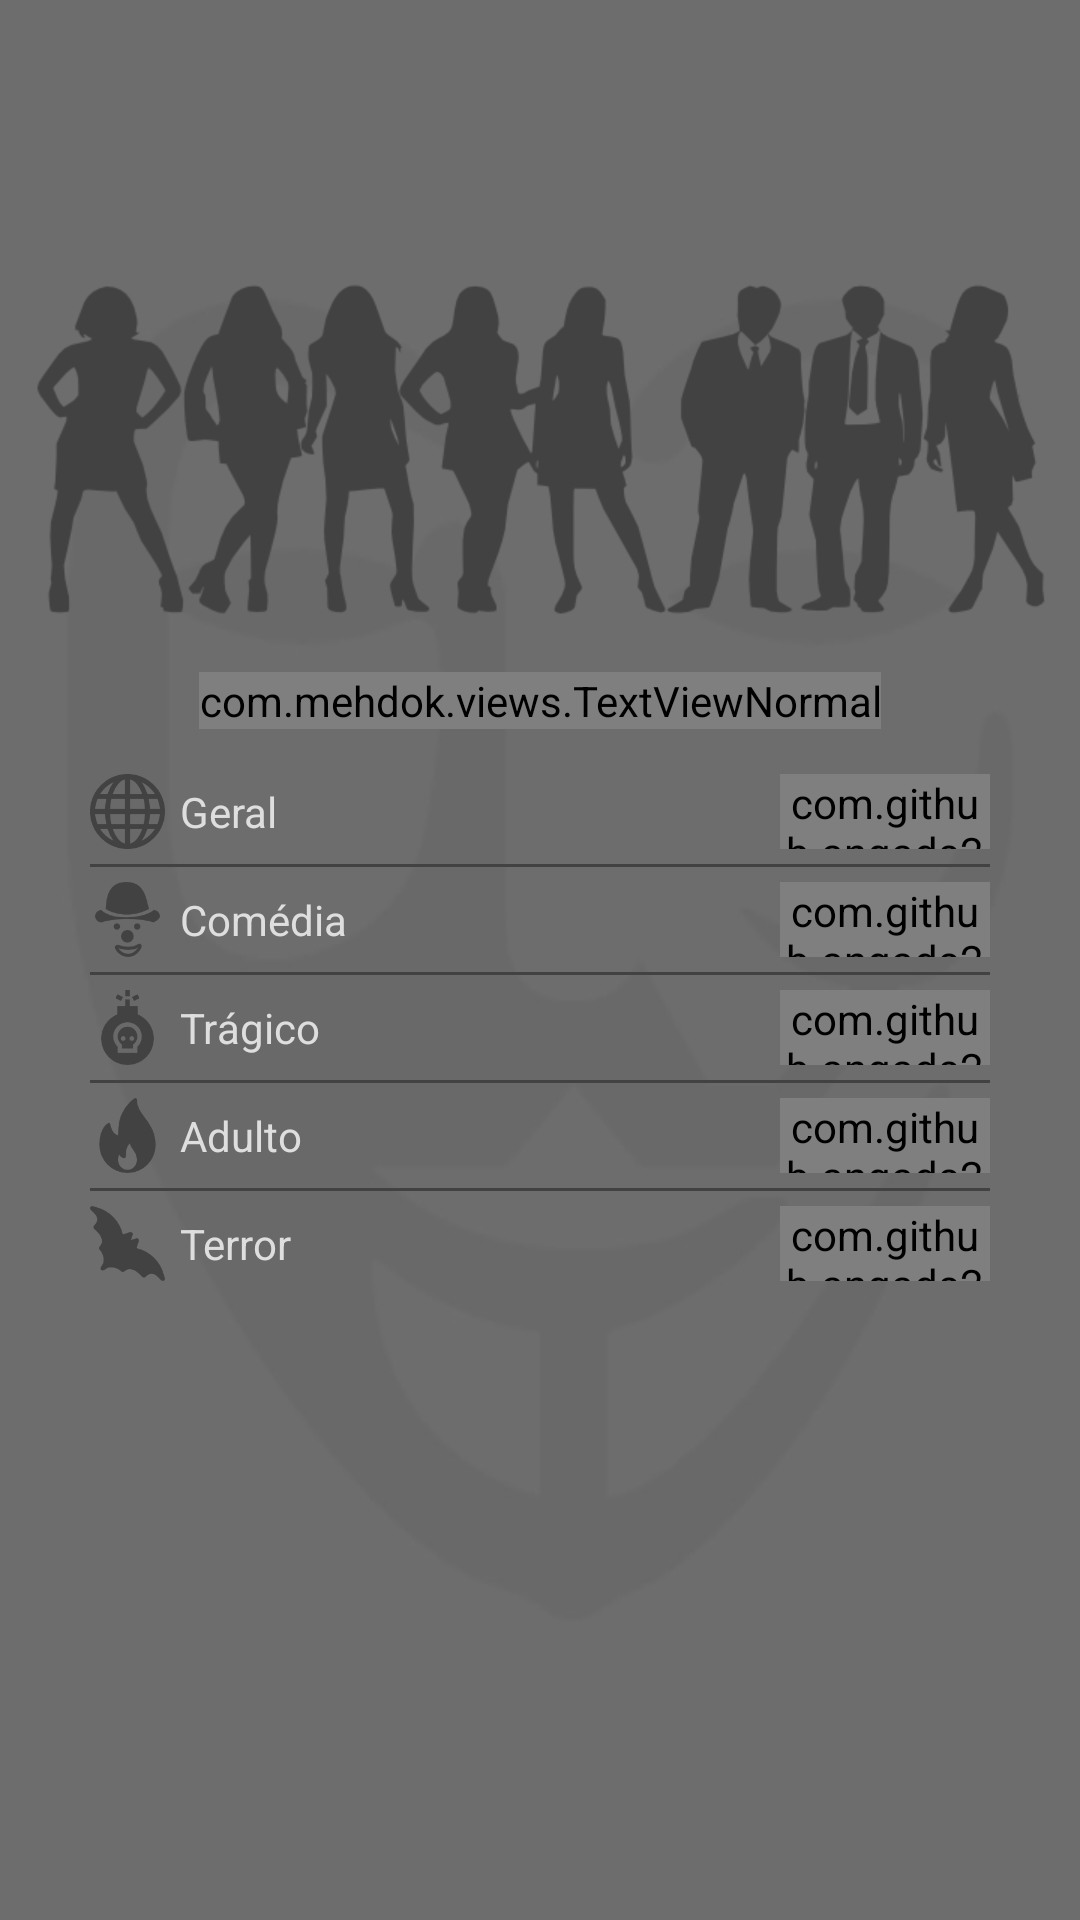

This screen was rendered from an Android layout file. Write that file and the resources it references.
<!-- AndroidManifest.xml: application theme AppTheme.NoActionBar -->
<!-- res/layout/fragment_intro5.xml -->
<?xml version="1.0" encoding="utf-8"?>
<LinearLayout xmlns:android="http://schemas.android.com/apk/res/android"
    android:layout_width="match_parent"
    android:layout_height="match_parent"
    xmlns:app="http://schemas.android.com/apk/res-auto"
    android:background="@drawable/background_anonymous"
    android:orientation="vertical">

    <LinearLayout
        android:layout_width="match_parent"
        android:layout_height="0dp"
        android:layout_weight="35">

        <ImageView
            android:layout_width="match_parent"
            android:layout_height="150dp"
            android:src="@drawable/people1"
            android:layout_gravity="bottom" />

    </LinearLayout>

    <LinearLayout
        android:layout_width="match_parent"
        android:layout_height="0dp"
        android:layout_weight="65"
        android:orientation="vertical"
        android:layout_marginLeft="30dp"
        android:layout_marginRight="30dp"
        android:layout_centerInParent="true">

        <com.mehdok.views.TextViewNormal
            android:layout_width="wrap_content"
            android:layout_height="wrap_content"
            android:text="@string/intro5_title"
            android:layout_gravity="center"
            android:gravity="center"
            android:textSize="30sp"
            android:textColor="@color/colorWhite"/>

        <LinearLayout
            android:layout_width="match_parent"
            android:layout_height="wrap_content"
            android:orientation="vertical"
            android:layout_marginTop="10dp">

            <RelativeLayout
                android:layout_width="match_parent"
                android:layout_height="wrap_content"
                android:orientation="horizontal">

                <LinearLayout
                    android:layout_width="wrap_content"
                    android:layout_height="wrap_content"
                    android:layout_alignParentLeft="true"
                    android:layout_centerVertical="true"
                    android:orientation="horizontal">

                    <ImageView
                        android:layout_width="25dp"
                        android:layout_height="25dp"
                        android:layout_marginRight="5dp"
                        android:src="@drawable/icon_geral"/>

                    <TextView
                        android:layout_width="wrap_content"
                        android:layout_height="wrap_content"
                        android:text="@string/intro5_opt1"
                        android:layout_gravity="center"
                        android:textSize="14sp"
                        android:textColor="@color/colorWhite"/>

                </LinearLayout>

                <com.github.angads25.toggle.LabeledSwitch
                    android:id="@+id/toggleButton1"
                    android:layout_width="70dp"
                    android:layout_height="25dp"
                    android:layout_marginTop="10dp"
                    android:textSize="14sp"
                    android:layout_alignParentRight="true"
                    android:layout_centerVertical="true"
                    app:on="false"
                    app:textOn="@string/id_yes"
                    app:textOff="@string/id_no"
                    app:colorBorder="#00000000"
                    app:colorOn="@color/colorWhite"
                    app:colorOff="@color/colorPrimary"/>

            </RelativeLayout>

            <View
                android:layout_width="match_parent"
                android:layout_height="1dp"
                android:background="@color/colorPrimary"/>

            <RelativeLayout
                android:layout_width="match_parent"
                android:layout_height="wrap_content"
                android:orientation="horizontal">

                <LinearLayout
                    android:layout_width="wrap_content"
                    android:layout_height="wrap_content"
                    android:layout_alignParentLeft="true"
                    android:layout_centerVertical="true"
                    android:orientation="horizontal">

                    <ImageView
                        android:layout_width="25dp"
                        android:layout_height="25dp"
                        android:layout_marginRight="5dp"
                        android:src="@drawable/icon_comedia"/>

                    <TextView
                        android:layout_width="wrap_content"
                        android:layout_height="wrap_content"
                        android:text="@string/intro5_opt2"
                        android:layout_gravity="center"
                        android:textSize="14sp"
                        android:textColor="@color/colorWhite"/>

                </LinearLayout>

                <com.github.angads25.toggle.LabeledSwitch
                    android:id="@+id/toggleButton2"
                    android:layout_width="70dp"
                    android:layout_height="25dp"
                    android:layout_marginTop="10dp"
                    android:textSize="14sp"
                    android:layout_alignParentRight="true"
                    android:layout_centerVertical="true"
                    app:on="false"
                    app:textOn="@string/id_yes"
                    app:textOff="@string/id_no"
                    app:colorBorder="#00000000"
                    app:colorOn="@color/colorWhite"
                    app:colorOff="@color/colorPrimary"/>

            </RelativeLayout>

            <View
                android:layout_width="match_parent"
                android:layout_height="1dp"
                android:background="@color/colorPrimary"/>

            <RelativeLayout
                android:layout_width="match_parent"
                android:layout_height="wrap_content"
                android:orientation="horizontal">

                <LinearLayout
                    android:layout_width="wrap_content"
                    android:layout_height="wrap_content"
                    android:layout_alignParentLeft="true"
                    android:layout_centerVertical="true"
                    android:orientation="horizontal">

                    <ImageView
                        android:layout_width="25dp"
                        android:layout_height="25dp"
                        android:layout_marginRight="5dp"
                        android:src="@drawable/icon_tragico"/>

                    <TextView
                        android:layout_width="wrap_content"
                        android:layout_height="wrap_content"
                        android:text="@string/intro5_opt3"
                        android:layout_gravity="center"
                        android:textSize="14sp"
                        android:textColor="@color/colorWhite"/>

                </LinearLayout>

                <com.github.angads25.toggle.LabeledSwitch
                    android:id="@+id/toggleButton3"
                    android:layout_width="70dp"
                    android:layout_height="25dp"
                    android:layout_marginTop="10dp"
                    android:textSize="14sp"
                    android:layout_alignParentRight="true"
                    android:layout_centerVertical="true"
                    app:on="false"
                    app:textOn="@string/id_yes"
                    app:textOff="@string/id_no"
                    app:colorBorder="#00000000"
                    app:colorOn="@color/colorWhite"
                    app:colorOff="@color/colorPrimary"/>

            </RelativeLayout>

            <View
                android:layout_width="match_parent"
                android:layout_height="1dp"
                android:background="@color/colorPrimary"/>

            <RelativeLayout
                android:layout_width="match_parent"
                android:layout_height="wrap_content"
                android:orientation="horizontal">

                <LinearLayout
                    android:layout_width="wrap_content"
                    android:layout_height="wrap_content"
                    android:layout_alignParentLeft="true"
                    android:layout_centerVertical="true"
                    android:orientation="horizontal">

                    <ImageView
                        android:layout_width="25dp"
                        android:layout_height="25dp"
                        android:layout_marginRight="5dp"
                        android:src="@drawable/icon_adulto"/>

                    <TextView
                        android:layout_width="wrap_content"
                        android:layout_height="wrap_content"
                        android:text="@string/intro5_opt4"
                        android:layout_gravity="center"
                        android:textSize="14sp"
                        android:textColor="@color/colorWhite"/>

                </LinearLayout>

                <com.github.angads25.toggle.LabeledSwitch
                    android:id="@+id/toggleButton4"
                    android:layout_width="70dp"
                    android:layout_height="25dp"
                    android:layout_marginTop="10dp"
                    android:textSize="14sp"
                    android:layout_alignParentRight="true"
                    android:layout_centerVertical="true"
                    app:on="false"
                    app:textOn="@string/id_yes"
                    app:textOff="@string/id_no"
                    app:colorBorder="#00000000"
                    app:colorOn="@color/colorWhite"
                    app:colorOff="@color/colorPrimary"/>

            </RelativeLayout>

            <View
                android:layout_width="match_parent"
                android:layout_height="1dp"
                android:background="@color/colorPrimary"/>

            <RelativeLayout
                android:layout_width="match_parent"
                android:layout_height="wrap_content"
                android:orientation="horizontal">

                <LinearLayout
                    android:layout_width="wrap_content"
                    android:layout_height="wrap_content"
                    android:layout_alignParentLeft="true"
                    android:layout_centerVertical="true"
                    android:orientation="horizontal">

                    <ImageView
                        android:layout_width="25dp"
                        android:layout_height="25dp"
                        android:layout_marginRight="5dp"
                        android:src="@drawable/icon_terror"/>

                    <TextView
                        android:layout_width="wrap_content"
                        android:layout_height="wrap_content"
                        android:text="@string/intro5_opt5"
                        android:layout_gravity="center"
                        android:textSize="14sp"
                        android:textColor="@color/colorWhite"/>

                </LinearLayout>

                <com.github.angads25.toggle.LabeledSwitch
                    android:id="@+id/toggleButton5"
                    android:layout_width="70dp"
                    android:layout_height="25dp"
                    android:layout_marginTop="10dp"
                    android:textSize="14sp"
                    android:layout_alignParentRight="true"
                    android:layout_centerVertical="true"
                    app:on="false"
                    app:textOn="@string/id_yes"
                    app:textOff="@string/id_no"
                    app:colorBorder="#00000000"
                    app:colorOn="@color/colorWhite"
                    app:colorOff="@color/colorPrimary"/>

            </RelativeLayout>

        </LinearLayout>

    </LinearLayout>

</LinearLayout>
<!-- resources referenced by this layout -->
<resources>
  <color name="colorPrimary">#424242</color>
  <color name="colorWhite">#dedede</color>
  <!-- drawable background_anonymous: jpg bitmap (drawable, 14425 bytes) -->
  <!-- drawable icon_adulto: png bitmap (drawable, 2505 bytes) -->
  <!-- drawable icon_comedia: png bitmap (drawable, 2964 bytes) -->
  <!-- drawable icon_geral: png bitmap (drawable, 3786 bytes) -->
  <!-- drawable icon_terror: png bitmap (drawable, 2574 bytes) -->
  <!-- drawable icon_tragico: png bitmap (drawable, 3105 bytes) -->
  <!-- drawable people1: png bitmap (drawable, 28402 bytes) -->
  <string name="id_no">Não</string>
  <string name="id_yes">Sim</string>
  <string name="intro5_opt1">Geral</string>
  <string name="intro5_opt2">Comédia</string>
  <string name="intro5_opt3">Trágico</string>
  <string name="intro5_opt4">Adulto</string>
  <string name="intro5_opt5">Terror</string>
  <string name="intro5_title">Assuntos do seu interesse</string>
  <style name="AppTheme.NoActionBar" parent="AppTheme">
          <item name="windowActionBar">false</item>
          <item name="windowNoTitle">true</item>
      </style>
  <style name="AppTheme" parent="Theme.AppCompat.DayNight.DarkActionBar">
          
          <item name="colorPrimary">@color/colorPrimary</item>
          <item name="colorPrimaryDark">@color/colorPrimaryDark</item>
          <item name="colorAccent">@color/colorAccent</item>
      </style>
  <color name="colorPrimaryDark">#1b1b1b</color>
  <color name="colorAccent">#dedede</color>
</resources>
